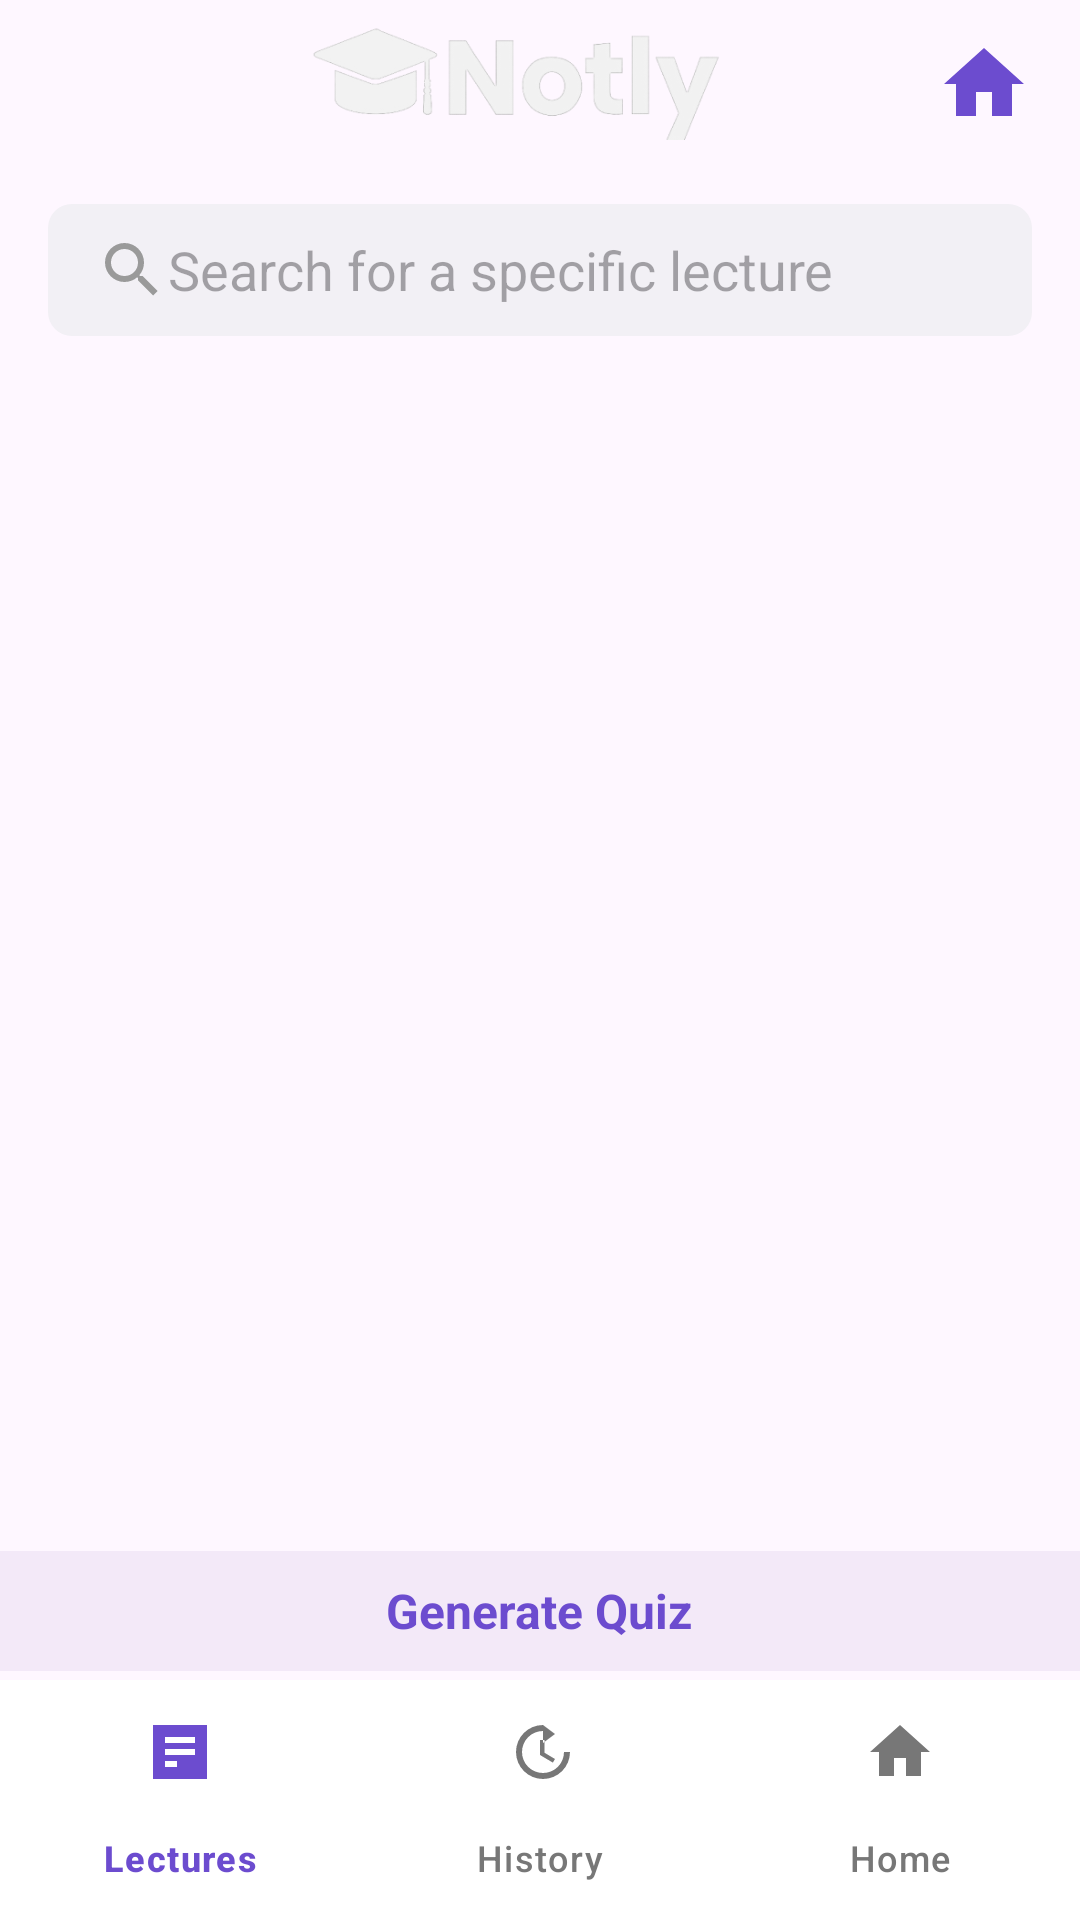

Here is an Android app screen rendered from its layout file. Give the layout XML and the strings, colors and styles it references.
<!-- AndroidManifest.xml: application theme Theme.Notly -->
<!-- res/layout/generate_quiz_activity.xml -->
<?xml version="1.0" encoding="utf-8"?>
<androidx.constraintlayout.widget.ConstraintLayout xmlns:android="http://schemas.android.com/apk/res/android"
    xmlns:app="http://schemas.android.com/apk/res-auto"
    xmlns:tools="http://schemas.android.com/tools"
    android:layout_width="match_parent"
    android:layout_height="match_parent"
    android:id="@+id/main"
    android:fitsSystemWindows="true"
    >


    <LinearLayout
        android:id="@+id/topBar"
        android:layout_width="0dp"
        android:layout_height="56dp"
        android:orientation="horizontal"
        android:gravity="center_vertical"
        android:paddingStart="16dp"
        android:paddingEnd="16dp"
        android:background="@drawable/login_backgroud"
        app:layout_constraintTop_toTopOf="parent"
        app:layout_constraintStart_toStartOf="parent"
        app:layout_constraintEnd_toEndOf="parent">

        <ImageButton
            android:id="@+id/menuButton"
            android:layout_width="24dp"
            android:layout_height="24dp"
            android:background="@android:color/transparent"
            android:src="@drawable/ic_menu"
            android:contentDescription="@string/menu" />

        <LinearLayout
            android:layout_width="0dp"
            android:layout_height="wrap_content"
            android:layout_weight="1"
            android:orientation="horizontal"
            android:gravity="center">

            <ImageView
                android:id="@+id/logoIcon"
                android:layout_width="152dp"
                android:layout_height="40dp"
                android:contentDescription="@string/app_name"
                android:src="@drawable/logo" />

        </LinearLayout>

        <ImageView
            android:id="@+id/homeIcon"
            android:layout_width="32dp"
            android:layout_height="32dp"
            android:src="@drawable/ic_home"
            android:contentDescription="@string/home" />
    </LinearLayout>

    <EditText
        android:id="@+id/searchLectureEditText"
        android:layout_width="0dp"
        android:layout_height="44dp"
        android:layout_marginStart="16dp"
        android:layout_marginEnd="16dp"
        android:layout_marginTop="12dp"
        android:background="@drawable/search_background"
        android:paddingStart="16dp"
        android:paddingEnd="16dp"
        android:hint="Search for a specific lecture"
        android:singleLine="true"
        android:imeOptions="actionSearch"
        android:drawableStart="@drawable/ic_search"
        app:layout_constraintTop_toBottomOf="@id/topBar"
        app:layout_constraintStart_toStartOf="parent"
        app:layout_constraintEnd_toEndOf="parent" />

    <androidx.recyclerview.widget.RecyclerView
        android:id="@+id/lecturesRecyclerView"
        android:layout_width="0dp"
        android:layout_height="0dp"
        android:layout_marginTop="8dp"
        android:paddingBottom="8dp"
        app:layout_constraintTop_toBottomOf="@id/searchLectureEditText"
        app:layout_constraintBottom_toTopOf="@id/bottomSection"
        app:layout_constraintStart_toStartOf="parent"
        app:layout_constraintEnd_toEndOf="parent"
        tools:listitem="@layout/item_lecture" />

    
    <LinearLayout
        android:id="@+id/bottomSection"
        android:layout_width="0dp"
        android:layout_height="wrap_content"
        android:orientation="vertical"
        app:layout_constraintStart_toStartOf="parent"
        app:layout_constraintEnd_toEndOf="parent"
        app:layout_constraintBottom_toBottomOf="parent">

        
        <LinearLayout
            android:id="@+id/generateQuizBar"
            android:layout_width="match_parent"
            android:layout_height="40dp"
            android:layout_marginBottom="3dp"
            android:orientation="vertical"
            android:gravity="center"
            android:background="#F3E9F8">

            <TextView
                android:id="@+id/generateQuizText"
                android:layout_width="wrap_content"
                android:layout_height="wrap_content"
                android:text="Generate Quiz"
                android:textSize="16sp"
                android:textStyle="bold"
                android:textColor="@color/notlyPurple" />
        </LinearLayout>

        
        <com.google.android.material.bottomnavigation.BottomNavigationView
            android:id="@+id/quizBottomNav"
            android:layout_width="match_parent"
            android:layout_height="wrap_content"
            android:background="@android:color/white"
            app:menu="@menu/quiz_bottom_nav_menu"
            app:itemIconTint="@color/bottom_nav_selector"
            app:itemTextColor="@color/bottom_nav_selector"
            app:labelVisibilityMode="labeled" />



    </LinearLayout>
</androidx.constraintlayout.widget.ConstraintLayout>
<!-- res/layout/item_lecture.xml (included above) -->
<?xml version="1.0" encoding="utf-8"?>
<LinearLayout xmlns:android="http://schemas.android.com/apk/res/android"
    android:layout_width="match_parent"
    android:layout_height="56dp"
    android:orientation="horizontal"
    android:gravity="center_vertical"
    android:paddingStart="16dp"
    android:paddingEnd="16dp">

    
    <TextView
        android:id="@+id/lectureAvatar"
        android:layout_width="40dp"
        android:layout_height="40dp"
        android:background="@drawable/circle_avatar"
        android:gravity="center"
        android:text="L"
        android:textColor="@android:color/white"
        android:textStyle="bold" />

    
    <TextView
        android:id="@+id/lectureTitleTextView"
        android:layout_width="0dp"
        android:layout_height="wrap_content"
        android:layout_marginStart="12dp"
        android:layout_weight="1"
        android:text="Lecture 1"
        android:textSize="16sp"
        android:textColor="@android:color/black" />

    
    <CheckBox
        android:id="@+id/lectureCheckBox"
        android:layout_width="wrap_content"
        android:layout_height="wrap_content" />

</LinearLayout>
<!-- resources referenced by this layout -->
<resources>
  <color name="notlyPurple">#6C4CCF</color>
  <!-- drawable circle_avatar (drawable) -->
  <shape xmlns:android="http://schemas.android.com/apk/res/android"
      android:shape="oval">
      <solid android:color="@color/notlyPurple" />
  </shape>
  <!-- drawable ic_home (drawable) -->
  <vector xmlns:android="http://schemas.android.com/apk/res/android"
      android:width="24dp"
      android:height="24dp"
      android:viewportWidth="24"
      android:viewportHeight="24">
      <path
          android:fillColor="#6C4CCF"
          android:pathData="M10,20v-6h4v6h5v-8h3L12,3 2,12h3v8z"/>
  </vector>
  <!-- drawable ic_search (drawable) -->
  <vector xmlns:android="http://schemas.android.com/apk/res/android"
      android:width="24dp"
      android:height="24dp"
      android:viewportWidth="24"
      android:viewportHeight="24">
      <path
          android:fillColor="#9A9A9A"
          android:pathData="M15.5,14h-0.79l-0.28,-0.27A6.471,6.471 0 0 0 16,9.5A6.5,6.5 0 1 0 9.5,16c1.61,0 3.09,-0.59 4.23,-1.57l0.27,0.28v0.79l5,5L20.5,19l-5,-5zM9.5,14A4.5,4.5 0 1 1 14,9.5A4.5,4.5 0 0 1 9.5,14z"/>
  </vector>
  <!-- drawable logo: png bitmap (drawable, 26922 bytes) -->
  <!-- drawable search_background (drawable) -->
  <shape xmlns:android="http://schemas.android.com/apk/res/android">
      <solid android:color="#F2F0F5" />
      <corners android:radius="8dp" />
  </shape>
  <string name="app_name">Notly</string>
  <string name="home">Home</string>
  <string name="menu">Menu</string>
  <style name="Theme.Notly" parent="Base.Theme.Notly" />
  <style name="Base.Theme.Notly" parent="Theme.Material3.DayNight.NoActionBar">
          
          
      </style>
</resources>
